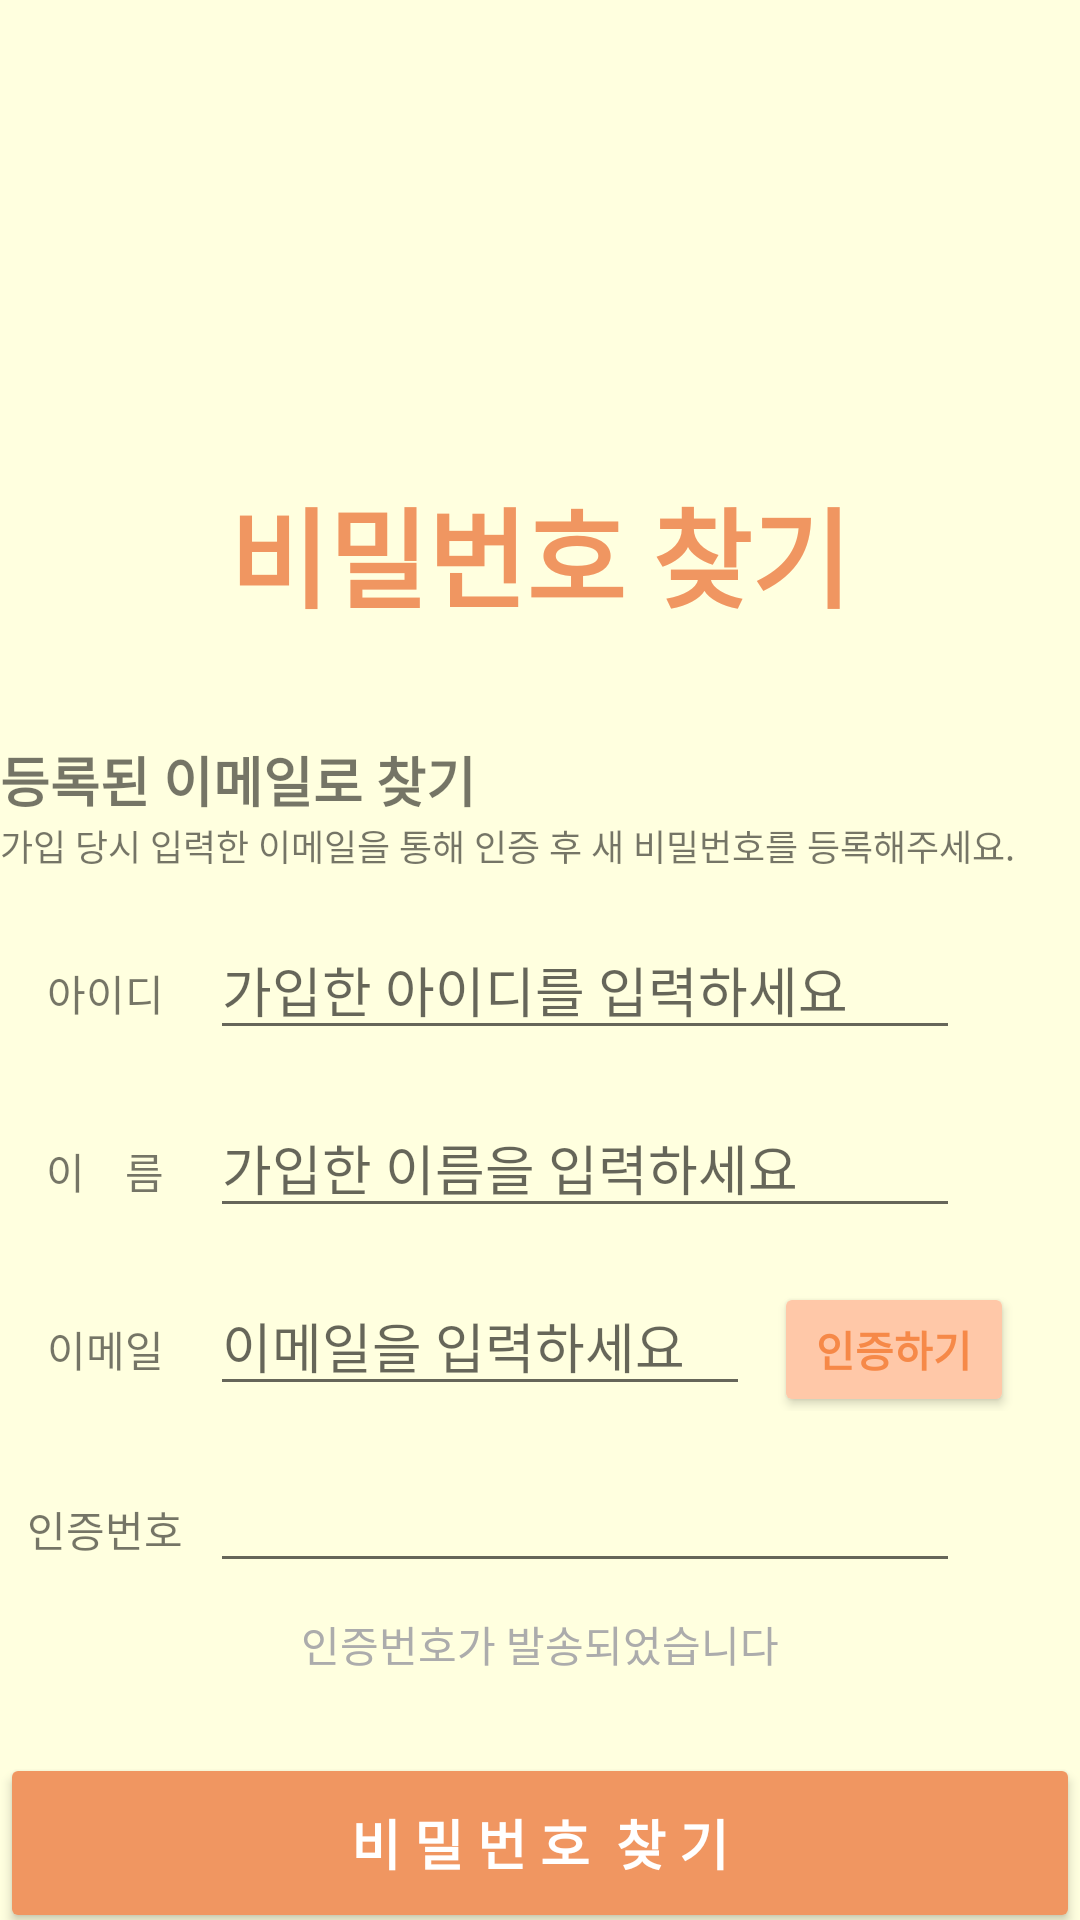

Layout XML and referenced resources for this Android screen:
<!-- AndroidManifest.xml: application theme AppTheme -->
<!-- res/layout/frag_searchpass.xml -->
<?xml version="1.0" encoding="utf-8"?>
<LinearLayout xmlns:android="http://schemas.android.com/apk/res/android"
    xmlns:app="http://schemas.android.com/apk/res-auto"
    xmlns:tools="http://schemas.android.com/tools"
    android:layout_width="match_parent"
    android:layout_height="match_parent"
    android:background="#FFFFDF"
    android:orientation="vertical">

    <TextView
        android:id="@+id/textView12"
        android:layout_width="wrap_content"
        android:layout_height="wrap_content"
        android:layout_gravity="center"
        android:layout_marginTop="158dp"
        android:text="비밀번호 찾기"
        android:textColor="#F09661"
        android:textSize="36sp"
        android:textStyle="bold" />

    <LinearLayout
        android:layout_width="360dp"
        android:layout_height="wrap_content"
        android:layout_gravity="center"
        android:layout_marginTop="36dp"
        android:orientation="vertical">

        <TextView
            android:id="@+id/textView24"
            android:layout_width="wrap_content"
            android:layout_height="wrap_content"
            android:text="등록된 이메일로 찾기"
            android:textSize="18sp"
            android:textStyle="bold" />

        <TextView
            android:id="@+id/textView25"
            android:layout_width="wrap_content"
            android:layout_height="wrap_content"
            android:text="가입 당시 입력한 이메일을 통해 인증 후 새 비밀번호를 등록해주세요."
            android:textSize="12sp" />
    </LinearLayout>

    <LinearLayout
        android:layout_width="360dp"
        android:layout_height="wrap_content"
        android:layout_gravity="center"
        android:layout_marginTop="16dp"
        android:orientation="horizontal">

        <TextView
            android:id="@+id/textView21"
            android:layout_width="70dp"
            android:layout_height="wrap_content"
            android:text="아이디"
            android:textAlignment="center"
            android:textSize="14sp" />

        <EditText
            android:id="@+id/editText4"
            android:layout_width="250dp"
            android:layout_height="wrap_content"
            android:ems="10"
            android:hint="가입한 아이디를 입력하세요"
            android:inputType="textPersonName" />
    </LinearLayout>

    <LinearLayout
        android:layout_width="360dp"
        android:layout_height="wrap_content"
        android:layout_gravity="center"
        android:layout_marginTop="16dp"
        android:orientation="horizontal">

        <TextView
            android:id="@+id/textView22"
            android:layout_width="70dp"
            android:layout_height="wrap_content"
            android:text="이    름"
            android:textAlignment="center"
            android:textSize="14sp" />

        <EditText
            android:id="@+id/editText5"
            android:layout_width="250dp"
            android:layout_height="wrap_content"
            android:ems="10"
            android:hint="가입한 이름을 입력하세요"
            android:inputType="textPersonName" />
    </LinearLayout>

    <LinearLayout
        android:layout_width="360dp"
        android:layout_height="wrap_content"
        android:layout_gravity="center"
        android:layout_marginTop="16dp"
        android:orientation="horizontal">

        <TextView
            android:id="@+id/textView23"
            android:layout_width="70dp"
            android:layout_height="wrap_content"
            android:text="이메일"
            android:textAlignment="center"
            android:textSize="14sp" />

        <EditText
            android:id="@+id/editText6"
            android:layout_width="180dp"
            android:layout_height="wrap_content"
            android:ems="10"
            android:hint="이메일을 입력하세요"
            android:inputType="textPersonName" />

        <Button
            android:id="@+id/button"
            android:layout_width="80dp"
            android:layout_height="45dp"
            android:layout_marginStart="8dp"
            android:backgroundTint="#FFC8A8"
            android:text="인증하기"
            android:textColor="#F68948"
            android:textStyle="bold" />
    </LinearLayout>

    <LinearLayout
        android:layout_width="360dp"
        android:layout_height="wrap_content"
        android:layout_gravity="center"
        android:layout_marginTop="16dp"
        android:orientation="horizontal">

        <TextView
            android:id="@+id/textView26"
            android:layout_width="70dp"
            android:layout_height="wrap_content"
            android:text="인증번호"
            android:textAlignment="center"
            android:textSize="14sp" />

        <EditText
            android:id="@+id/editText7"
            android:layout_width="250dp"
            android:layout_height="wrap_content"
            android:ems="10"
            android:inputType="textPersonName" />
    </LinearLayout>

    <TextView
        android:id="@+id/sucess_num"
        android:layout_width="wrap_content"
        android:layout_height="wrap_content"
        android:layout_gravity="center"
        android:layout_marginTop="10dp"
        android:text="인증번호가 발송되었습니다"
        android:textColor="#ACACAC" />

    <Button
        android:id="@+id/Searchpass_btn"
        android:layout_width="360dp"
        android:layout_height="60dp"
        android:layout_gravity="center"
        android:layout_marginTop="26dp"
        android:backgroundTint="#F09661"
        android:text="비 밀 번 호  찾 기"
        android:textColor="#FFFFFF"
        android:textSize="18sp"
        android:textStyle="bold" />

</LinearLayout>
<!-- resources referenced by this layout -->
<resources>
  <style name="AppTheme" parent="Theme.AppCompat.Light.DarkActionBar">
          
          <item name="colorPrimary">@color/colorPrimary</item>
          <item name="colorPrimaryDark">@color/colorPrimaryDark</item>
          <item name="colorAccent">@color/colorAccent</item>
  
          
          <item name="windowActionBar">false</item>
          <item name="windowNoTitle">true</item>
      </style>
  <color name="colorPrimary">#008577</color>
  <color name="colorPrimaryDark">#F09661</color>
  <color name="colorAccent">#F09661 </color>
</resources>
